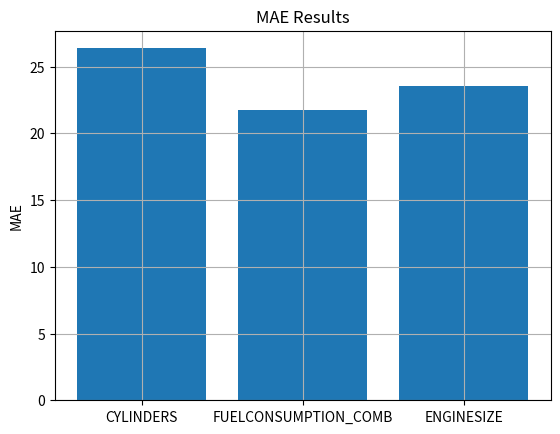

Write the Python code that produced this figure.
import matplotlib.pyplot as plt

fig, ax = plt.subplots()


def plotResults(xvalues, yvalues, title, ylabel):
    bar_labels = ['red', 'blue', 'orange']
    bar_colors = ['tab:red', 'tab:blue', 'tab:red', 'tab:orange']

    ax.bar(xvalues, yvalues, label=bar_labels)

    ax.set_ylabel(ylabel)
    ax.set_title(title)
    # ax.legend(title)
    plt.grid()
    plt.show()

xMSE = ['CYLINDERS', 'FUELCONSUMPTION_COMB', 'ENGINESIZE']
yMSE = [1179.30, 984,  959.96]
yMAE = [26.37, 21.73, 23.57]
yR2 = [69, 77, 75]
titleMSE = "MSE Results"
titleMAE = "MAE Results"
titleR2 = "R2_score Results"
y_MSE = "MSE"
y_MAE = 'MAE'
y_R2 = 'R2_Score'

# plotResults(xMSE, yMSE, titleMSE, y_MSE)

plotResults(xMSE, yMAE, titleMAE, y_MAE)

# plotResults(xMSE, yR2, titleR2, y_R2)